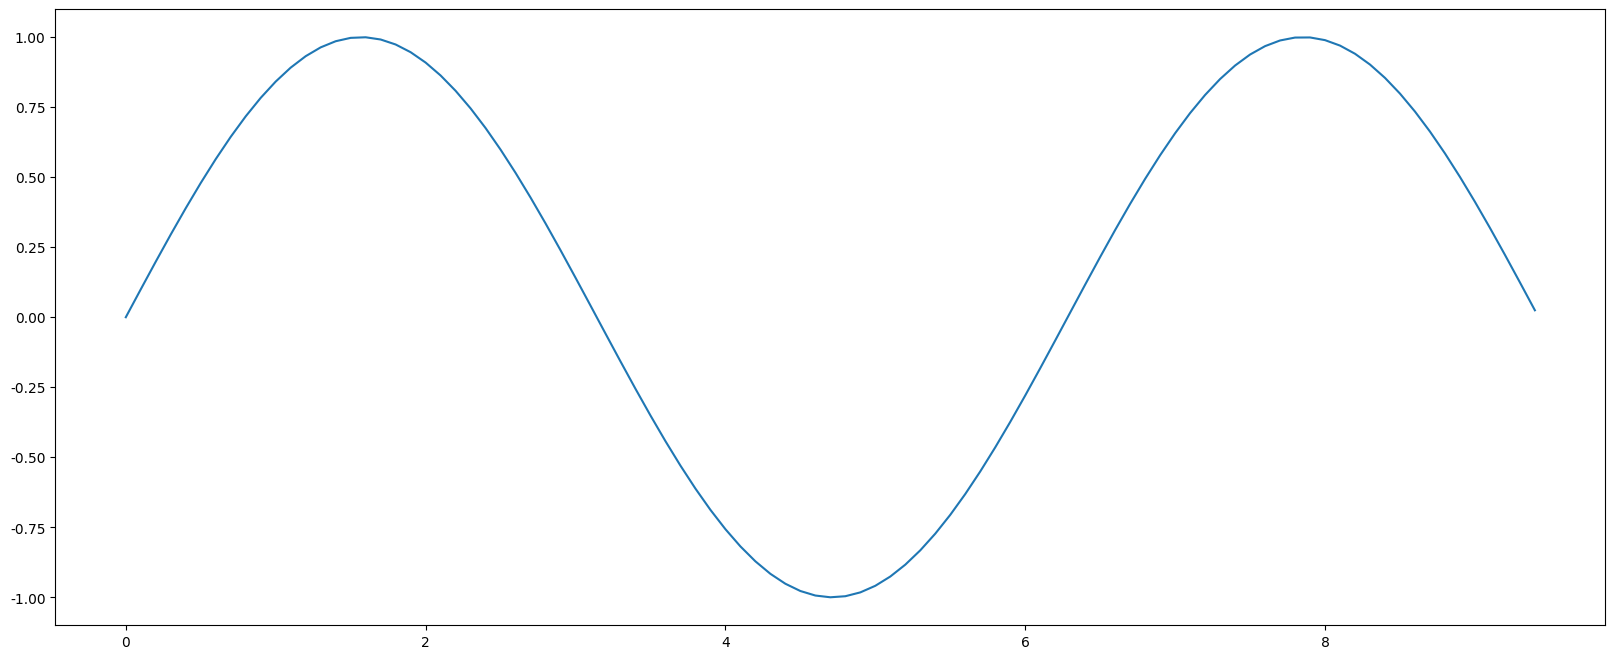

Here is the Python script that generated this plot:
import  numpy as np
from matplotlib import pyplot as plt
import matplotlib

a=sorted([f.name for f in matplotlib.font_manager.fontManager.ttflist])
axis_x=np.arange(0,3*np.pi,0.1)
axis_y=np.sin(axis_x)
plt.rcParams['font.family']=['STFangsong']
plt.xlabel('x轴')
plt.ylabel('y轴')
plt.figure(figsize=(20,8),dpi=80)
plt.plot(axis_x,axis_y)
plt.show()